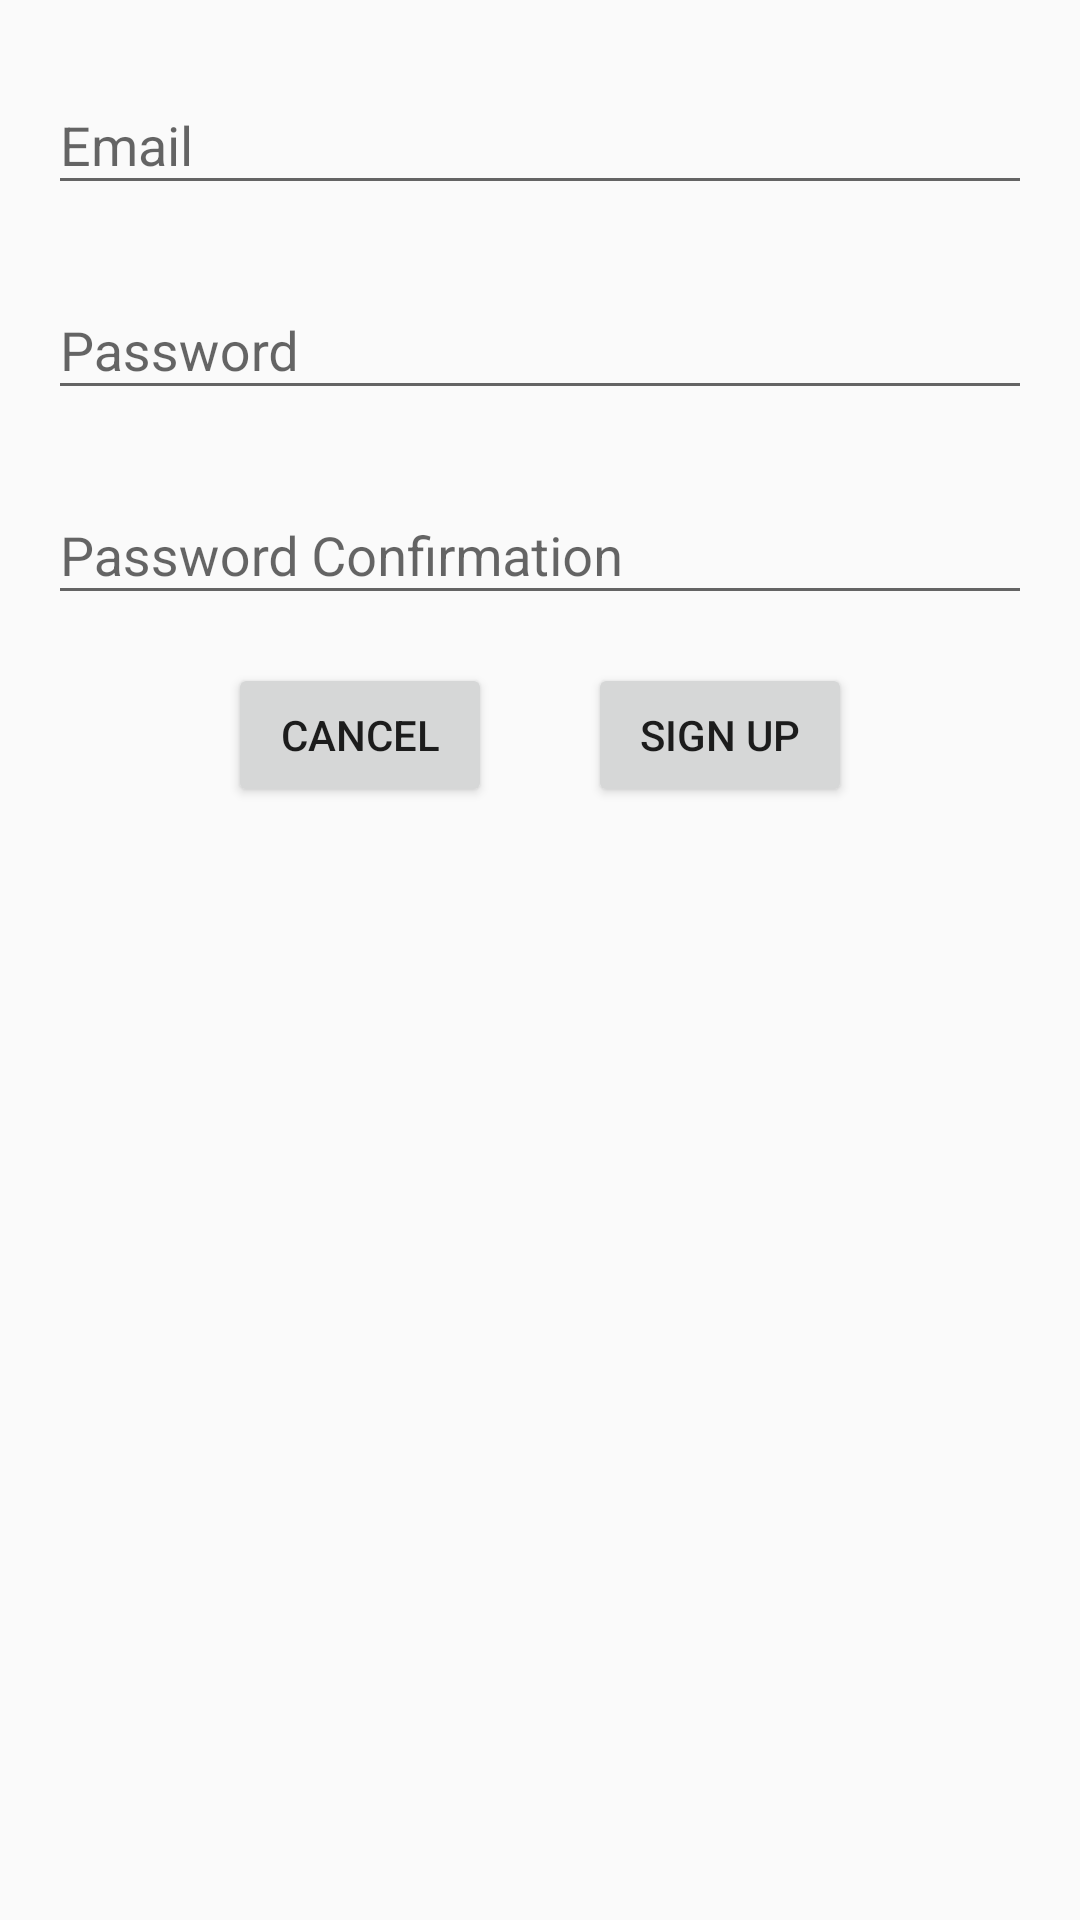

The Android layout XML behind this screen, and the referenced resources:
<!-- AndroidManifest.xml: application theme AppTheme -->
<!-- res/layout/activity_sign_up.xml -->
<?xml version="1.0" encoding="utf-8"?>
<android.support.constraint.ConstraintLayout xmlns:android="http://schemas.android.com/apk/res/android"
    xmlns:app="http://schemas.android.com/apk/res-auto"
    xmlns:tools="http://schemas.android.com/tools"
    android:layout_width="match_parent"
    android:layout_height="match_parent"
    tools:context=".SignUpActivity">

    <android.support.design.widget.TextInputLayout
        android:id="@+id/textInputLayout"
        android:layout_width="0dp"
        android:layout_height="wrap_content"
        android:layout_marginStart="16dp"
        android:layout_marginTop="16dp"
        android:layout_marginEnd="16dp"
        android:hint="@string/prompt_email"
        app:layout_constraintEnd_toEndOf="parent"
        app:layout_constraintStart_toStartOf="parent"
        app:layout_constraintTop_toTopOf="parent">

        <EditText
            android:id="@+id/et_sign_up_email"
            android:layout_width="match_parent"
            android:layout_height="wrap_content"
            android:layout_weight="1"
            android:ems="10"
            android:inputType="textEmailAddress" />
    </android.support.design.widget.TextInputLayout>

    <android.support.design.widget.TextInputLayout
        android:id="@+id/textInputLayout2"
        android:layout_width="match_parent"
        android:layout_height="wrap_content"
        android:layout_marginStart="16dp"
        android:layout_marginTop="16dp"
        android:layout_marginEnd="16dp"
        android:hint="@string/prompt_password"
        app:layout_constraintEnd_toEndOf="parent"
        app:layout_constraintStart_toStartOf="parent"
        app:layout_constraintTop_toBottomOf="@+id/textInputLayout">

        <EditText
            android:id="@+id/et_sign_up_password"
            android:layout_width="match_parent"
            android:layout_height="wrap_content"
            android:layout_weight="1"
            android:ems="10"
            android:inputType="textPassword" />
    </android.support.design.widget.TextInputLayout>

    <android.support.design.widget.TextInputLayout
        android:id="@+id/textInputLayout3"
        android:layout_width="0dp"
        android:layout_height="wrap_content"
        android:layout_marginStart="16dp"
        android:layout_marginTop="16dp"
        android:layout_marginEnd="16dp"
        android:hint="@string/prompt_password_confirm"
        app:layout_constraintEnd_toEndOf="parent"
        app:layout_constraintStart_toStartOf="parent"
        app:layout_constraintTop_toBottomOf="@+id/textInputLayout2">

        <EditText
            android:id="@+id/et_sign_up_password_confirmation"
            android:layout_width="match_parent"
            android:layout_height="wrap_content"
            android:layout_weight="1"
            android:ems="10"
            android:inputType="textPassword" />
    </android.support.design.widget.TextInputLayout>

    <Button
        android:id="@+id/btn_sign_up_cancel"
        android:layout_width="wrap_content"
        android:layout_height="wrap_content"
        android:layout_marginTop="16dp"
        android:layout_marginEnd="16dp"
        android:text="@string/action_cancel"
        app:layout_constraintEnd_toStartOf="@+id/guideline17"
        app:layout_constraintTop_toBottomOf="@+id/textInputLayout3" />

    <Button
        android:id="@+id/btn_sign_up"
        android:layout_width="wrap_content"
        android:layout_height="wrap_content"
        android:layout_marginStart="16dp"
        android:layout_marginTop="16dp"
        android:text="@string/action_sign_up"
        app:layout_constraintStart_toStartOf="@+id/guideline17"
        app:layout_constraintTop_toBottomOf="@+id/textInputLayout3" />

    <android.support.constraint.Guideline
        android:id="@+id/guideline17"
        android:layout_width="wrap_content"
        android:layout_height="wrap_content"
        android:orientation="vertical"
        app:layout_constraintGuide_percent="0.5" />

</android.support.constraint.ConstraintLayout>
<!-- resources referenced by this layout -->
<resources>
  <string name="action_cancel">Cancel</string>
  <string name="action_sign_up">Sign up</string>
  <string name="prompt_email">Email</string>
  <string name="prompt_password">Password</string>
  <string name="prompt_password_confirm">Password Confirmation</string>
  <style name="AppTheme" parent="Theme.AppCompat.Light.DarkActionBar">
          
          <item name="colorPrimary">@color/colorPrimary</item>
          <item name="colorPrimaryDark">@color/colorPrimaryDark</item>
          <item name="colorAccent">@color/colorAccent</item>
      </style>
  <!-- not gathered from this repository: default colours our renderer supplied (Android Studio template values) -->
  <color name="colorPrimary">#FF6200EE</color>
  <color name="colorPrimaryDark">#FF3700B3</color>
  <color name="colorAccent">#FF03DAC5</color>
</resources>
